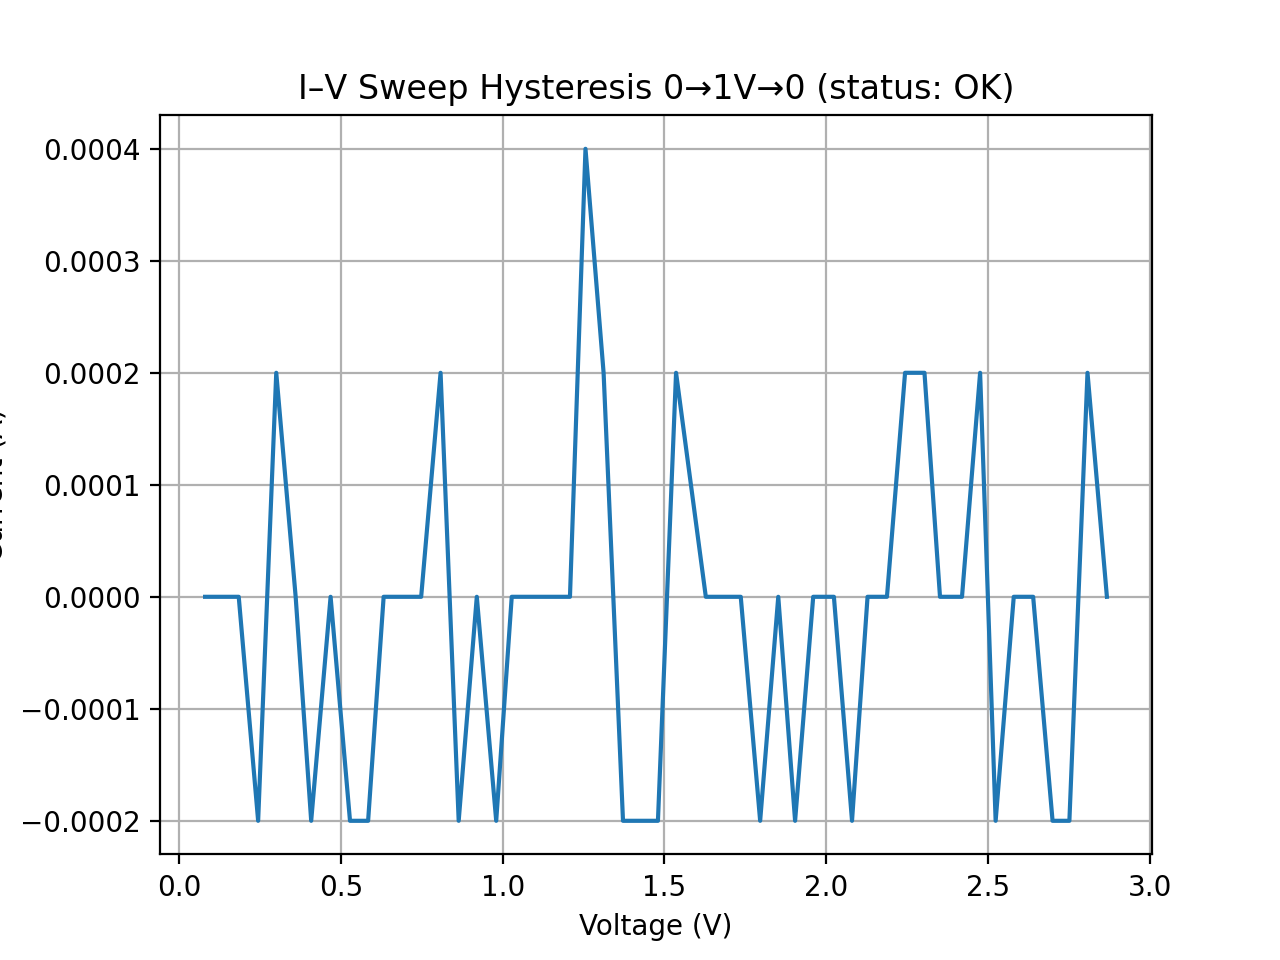

The data file committed next to this chart (first rows):
V, I_A
0.08, 0.0
0.136, 0.0
0.184, 0.0
0.244, -0.0002
0.3, 0.0002
0.36, 0.0
0.408, -0.0002
0.468, 0.0
0.528, -0.0002
0.584, -0.0002
0.632, 0.0
0.692, 0.0
0.748, 0.0
0.808, 0.0002
0.864, -0.0002
0.92, 0.0
0.98, -0.0002
1.028, 0.0
1.088, 0.0
1.148, 0.0
1.208, 0.0
1.256, 0.0004
1.312, 0.0002
1.372, -0.0002
1.432, -0.0002
1.48, -0.0002
1.536, 0.0002
1.628, 0.0
1.676, 0.0
1.736, 0.0
1.796, -0.0002
1.852, 0.0
1.904, -0.0002
1.96, 0.0
2.024, 0.0
2.08, -0.0002
2.128, 0.0
2.188, 0.0
2.244, 0.0002
2.304, 0.0002
2.352, 0.0
2.42, 0.0
2.476, 0.0002
2.524, -0.0002
2.58, 0.0
2.64, 0.0
2.7, -0.0002
2.752, -0.0002
2.808, 0.0002
2.868, 0.0
